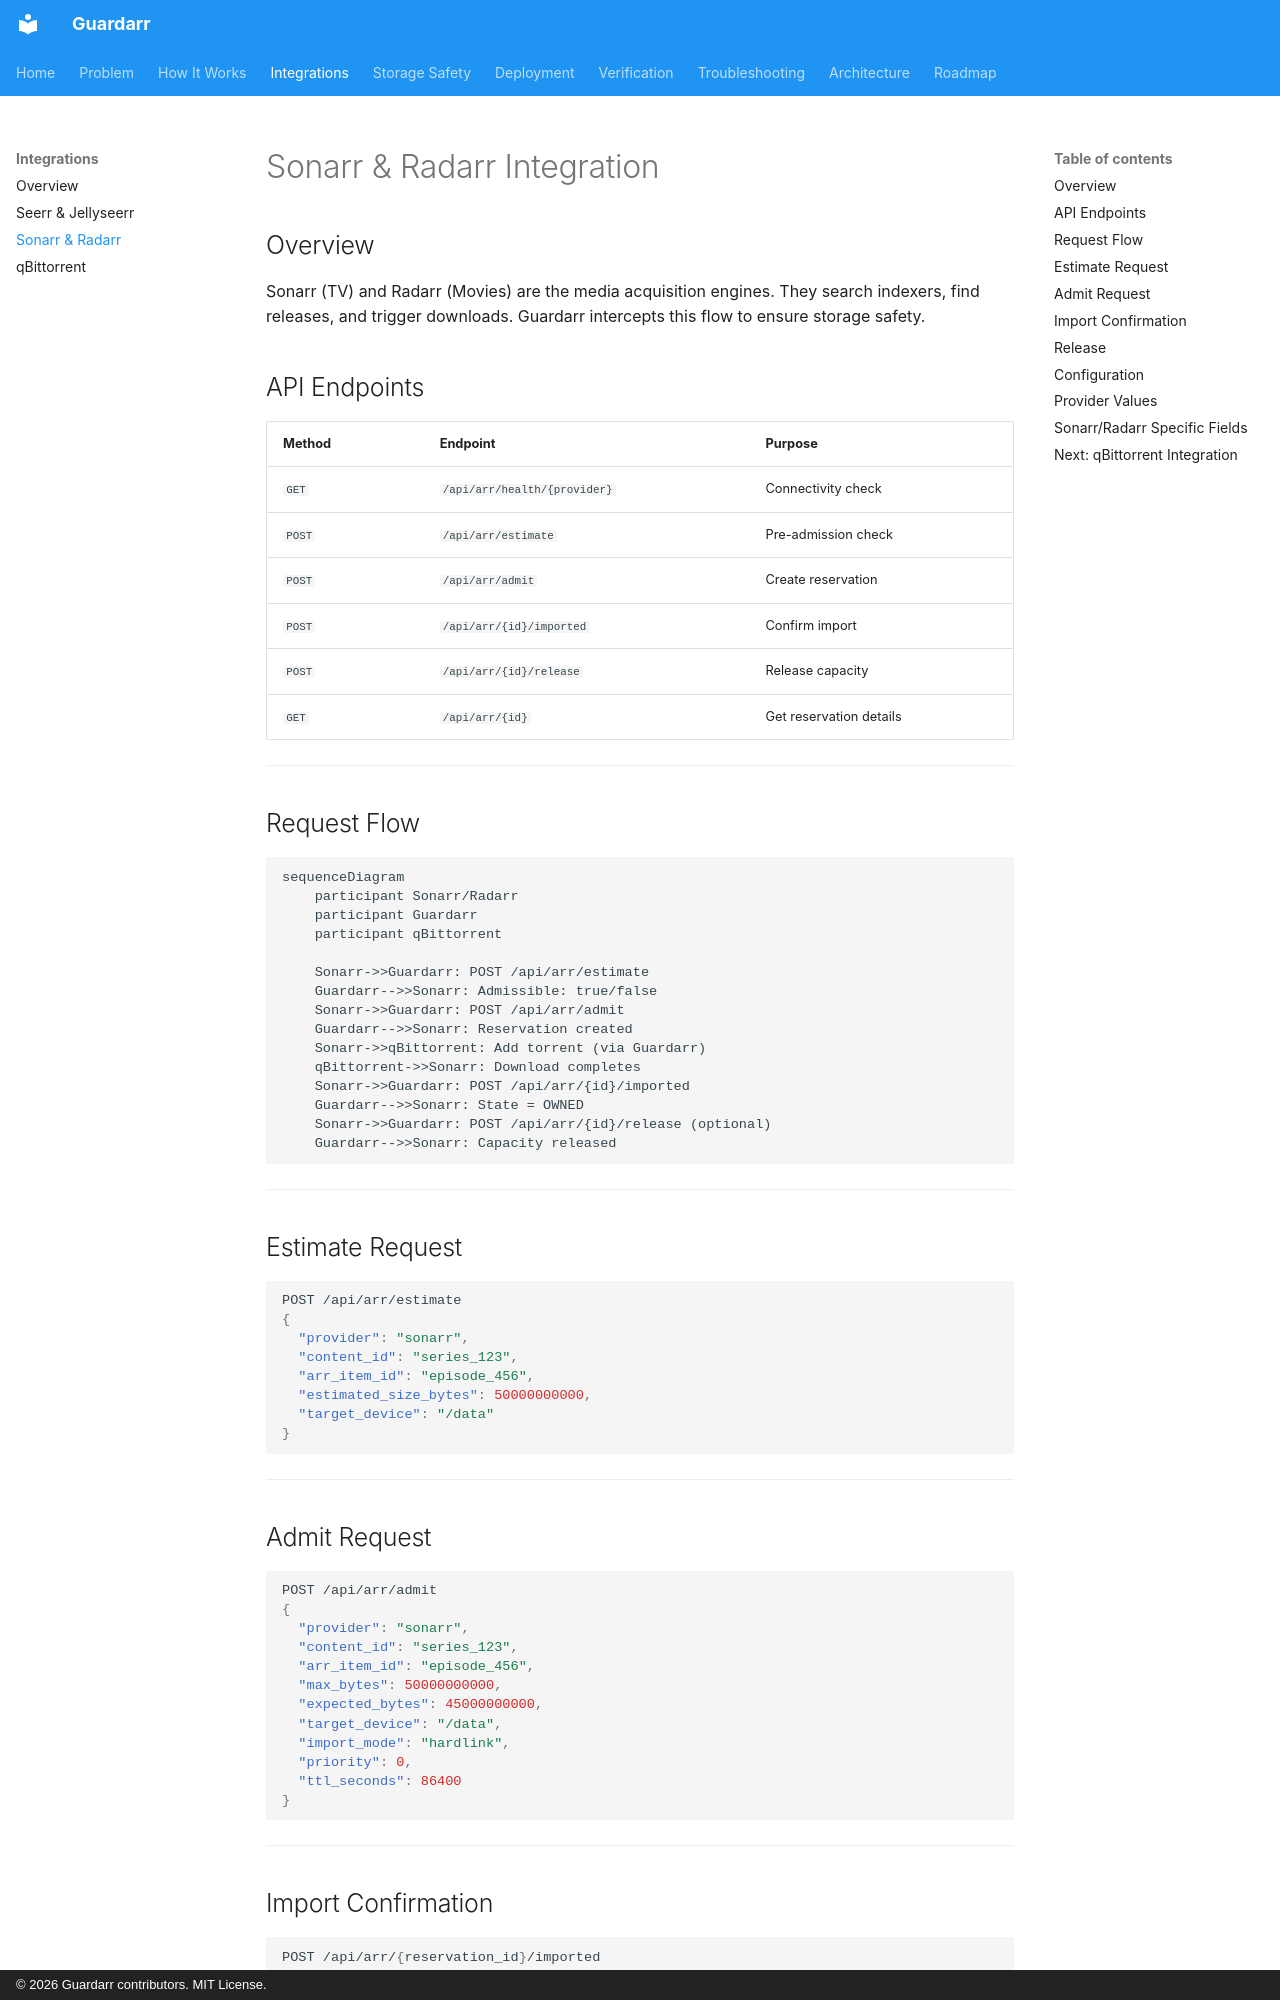

repository: n3phz/guardarr · page: integrations/arr/index.html · generator: mkdocs · copyright: © 2026 Guardarr contributors. MIT License.

# Sonarr & Radarr Integration

## Overview

Sonarr (TV) and Radarr (Movies) are the media acquisition engines. They search indexers, find releases, and trigger downloads. Guardarr intercepts this flow to ensure storage safety.

## API Endpoints

| Method | Endpoint | Purpose |
|--------|----------|---------|
| `GET` | `/api/arr/health/{provider}` | Connectivity check |
| `POST` | `/api/arr/estimate` | Pre-admission check |
| `POST` | `/api/arr/admit` | Create reservation |
| `POST` | `/api/arr/{id}/imported` | Confirm import |
| `POST` | `/api/arr/{id}/release` | Release capacity |
| `GET` | `/api/arr/{id}` | Get reservation details |

---

## Request Flow

```mermaid
sequenceDiagram
    participant Sonarr/Radarr
    participant Guardarr
    participant qBittorrent
    
    Sonarr->>Guardarr: POST /api/arr/estimate
    Guardarr-->>Sonarr: Admissible: true/false
    Sonarr->>Guardarr: POST /api/arr/admit
    Guardarr-->>Sonarr: Reservation created
    Sonarr->>qBittorrent: Add torrent (via Guardarr)
    qBittorrent->>Sonarr: Download completes
    Sonarr->>Guardarr: POST /api/arr/{id}/imported
    Guardarr-->>Sonarr: State = OWNED
    Sonarr->>Guardarr: POST /api/arr/{id}/release (optional)
    Guardarr-->>Sonarr: Capacity released
```

---

## Estimate Request

```json
POST /api/arr/estimate
{
  "provider": "sonarr",
  "content_id": "series_123",
  "arr_item_id": "episode_456",
  "estimated_size_bytes": 50000000000,
  "target_device": "/data"
}
```

---
